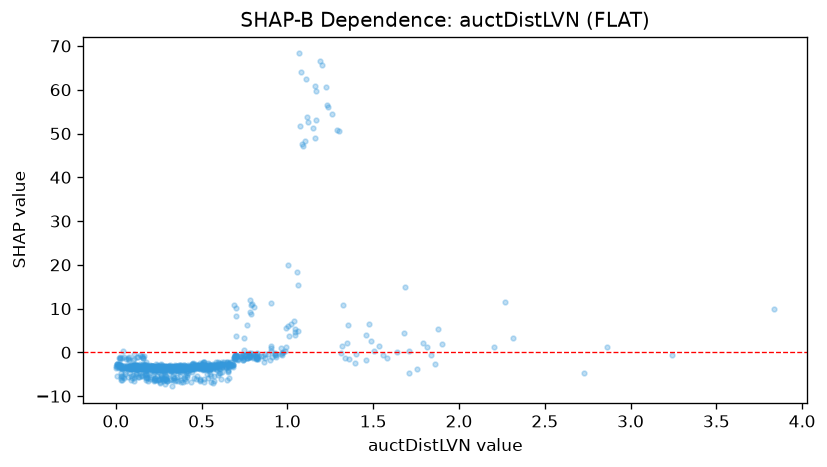

Data behind this chart, as committed beside it:
feature_value, shap_value
0.445, -2.605
0.148, -3.726
0.274, -3.576
0.244, -3.122
1.555, -0.6322
0.396, -2.97
0.545, -4.167
0.286, -3.493
0.346, -2.956
0.024, -2.861
0.168, -2.783
1.166, 59.67
0.002, -3.046
0.694, -0.762
0.268, -2.991
0.312, -3.13
0.354, -3.774
0.599, -2.521
1.837, -0.7062
1.091, 47.08
0.171, -5.064
0.814, -1.191
0.121, -3.543
0.38, -3.205
0.021, -1.251
0.886, -0.464
0.271, -3.04
0.485, -2.803
0.366, -3.963
0.096, -3.369
0.483, -3.098
0.51, -2.14
0.178, -3.174
0.047, -5.748
0.239, -3.424
0.24, -5.501
0.614, -2.549
0.326, -4.091
0.211, -3.724
0.472, -2.781
0.24, -2.827
1.233, 56.58
0.573, -2.897
0.367, -3.781
0.504, -2.774
0.299, -6.581
0.408, -3.294
0.141, -2.603
0.02, -2.845
0.049, -1.042
0.387, -3.356
0.272, -3.081
0.555, -2.929
0.218, -3.308
0.356, -3.141
0.391, -3.348
0.5, -2.872
0.652, -4.217
0.66, -2.338
0.245, -3.535
... 913 more rows
